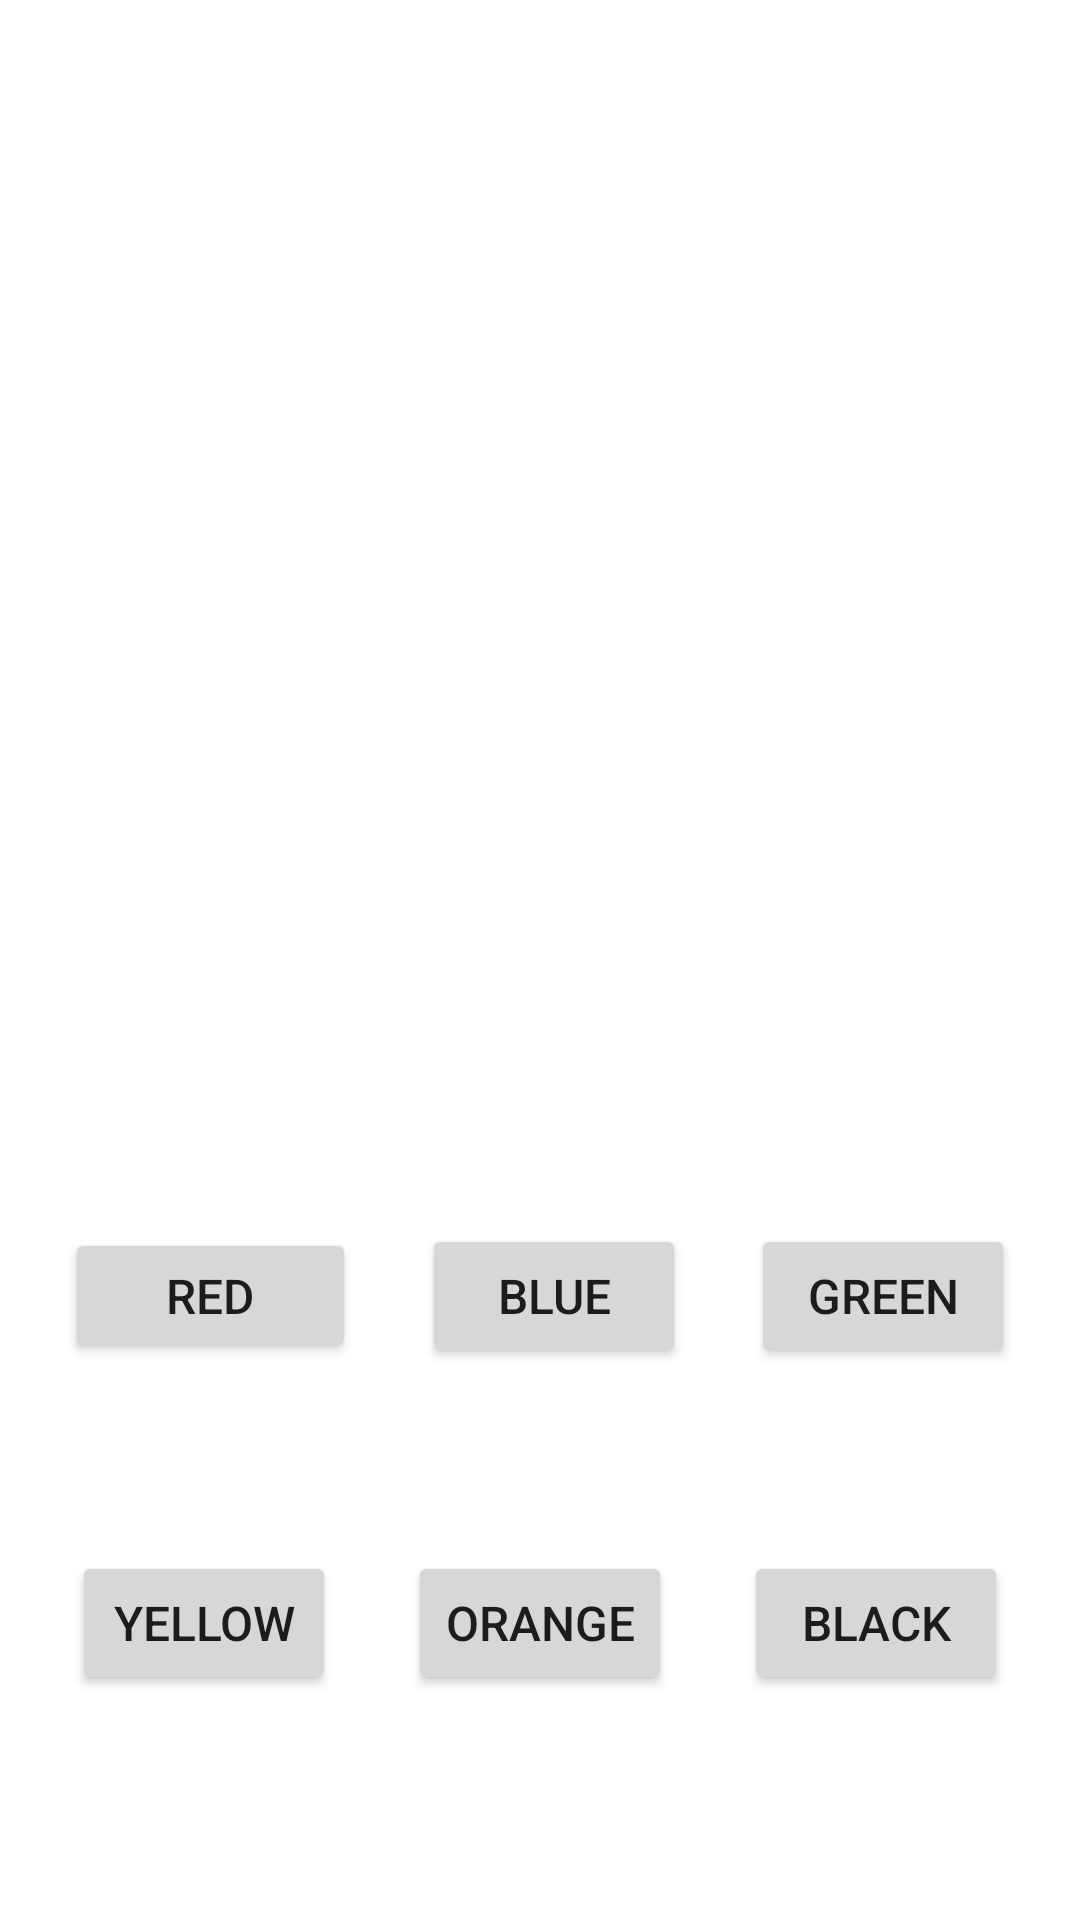

Reconstruct the res/layout file that produces this screen, plus the resources it refers to.
<!-- AndroidManifest.xml: application theme Theme.BackgroundColorPicker -->
<!-- res/layout/activity_main.xml -->
<?xml version="1.0" encoding="utf-8"?>
<androidx.constraintlayout.widget.ConstraintLayout xmlns:android="http://schemas.android.com/apk/res/android"
    xmlns:app="http://schemas.android.com/apk/res-auto"
    xmlns:tools="http://schemas.android.com/tools"
    android:layout_width="match_parent"
    android:layout_height="match_parent"
    tools:context=".MainActivity">

    <Button
        android:id="@+id/buttonRed"
        android:layout_width="97dp"
        android:layout_height="45dp"
        android:text="RED"
        android:textSize="16sp"
        app:layout_constraintBaseline_toBaselineOf="@+id/buttonBlue"
        app:layout_constraintEnd_toStartOf="@+id/buttonBlue"
        app:layout_constraintHorizontal_bias="0.5"
        app:layout_constraintStart_toStartOf="parent" />

    <Button
        android:id="@+id/buttonBlue"
        android:layout_width="wrap_content"
        android:layout_height="wrap_content"
        android:layout_marginBottom="61dp"
        android:text="BLUE"
        android:textSize="16sp"
        app:layout_constraintBottom_toTopOf="@+id/buttonOrange"
        app:layout_constraintEnd_toStartOf="@+id/buttonGREEN"
        app:layout_constraintHorizontal_bias="0.5"
        app:layout_constraintStart_toEndOf="@+id/buttonRed" />

    <Button
        android:id="@+id/buttonYellow"
        android:layout_width="wrap_content"
        android:layout_height="wrap_content"
        android:text="YELLOW"
        android:textSize="16sp"
        app:layout_constraintBaseline_toBaselineOf="@+id/buttonOrange"
        app:layout_constraintEnd_toStartOf="@+id/buttonOrange"
        app:layout_constraintHorizontal_bias="0.5"
        app:layout_constraintStart_toStartOf="parent" />

    <Button
        android:id="@+id/buttonOrange"
        android:layout_width="wrap_content"
        android:layout_height="wrap_content"
        android:layout_marginBottom="75dp"
        android:text="Orange"
        android:textSize="16sp"
        app:layout_constraintBottom_toBottomOf="parent"
        app:layout_constraintEnd_toStartOf="@+id/buttonBlack"
        app:layout_constraintHorizontal_bias="0.5"
        app:layout_constraintStart_toEndOf="@+id/buttonYellow" />

    <Button
        android:id="@+id/buttonGREEN"
        android:layout_width="wrap_content"
        android:layout_height="wrap_content"
        android:text="GREEN"
        android:textSize="16sp"
        app:layout_constraintBaseline_toBaselineOf="@+id/buttonBlue"
        app:layout_constraintEnd_toEndOf="parent"
        app:layout_constraintHorizontal_bias="0.5"
        app:layout_constraintStart_toEndOf="@+id/buttonBlue" />

    <Button
        android:id="@+id/buttonBlack"
        android:layout_width="wrap_content"
        android:layout_height="wrap_content"
        android:text="Black"
        android:textSize="16sp"
        app:layout_constraintBaseline_toBaselineOf="@+id/buttonOrange"
        app:layout_constraintEnd_toEndOf="parent"
        app:layout_constraintHorizontal_bias="0.5"
        app:layout_constraintStart_toEndOf="@+id/buttonOrange" />

</androidx.constraintlayout.widget.ConstraintLayout>
<!-- resources referenced by this layout -->
<resources>
  <style name="Theme.BackgroundColorPicker" parent="Theme.MaterialComponents.DayNight.DarkActionBar">
          
          <item name="colorPrimary">@color/purple_500</item>
          <item name="colorPrimaryVariant">@color/purple_700</item>
          <item name="colorOnPrimary">@color/white</item>
          
          <item name="colorSecondary">@color/teal_200</item>
          <item name="colorSecondaryVariant">@color/teal_700</item>
          <item name="colorOnSecondary">@color/black</item>
          
          <item name="android:statusBarColor" tools:targetApi="l">?attr/colorPrimaryVariant</item>
          
      </style>
  <!-- not gathered from this repository: default colours our renderer supplied (Android Studio template values) -->
  <color name="purple_500">#FF6200EE</color>
  <color name="purple_700">#FF3700B3</color>
  <color name="teal_200">#FF03DAC5</color>
  <color name="teal_700">#FF018786</color>
  <color name="black">#FF000000</color>
  <color name="white">#FFFFFFFF</color>
</resources>
